Image classification data set "Coral Reef Images" (mowwio/coral-health-classification on GitHub). Class labels (2): bleached coral, healthy coral.

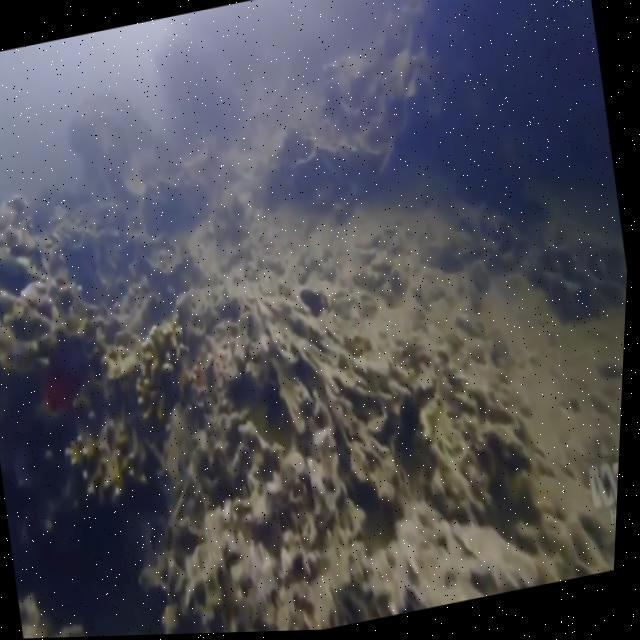
Label: bleached coral

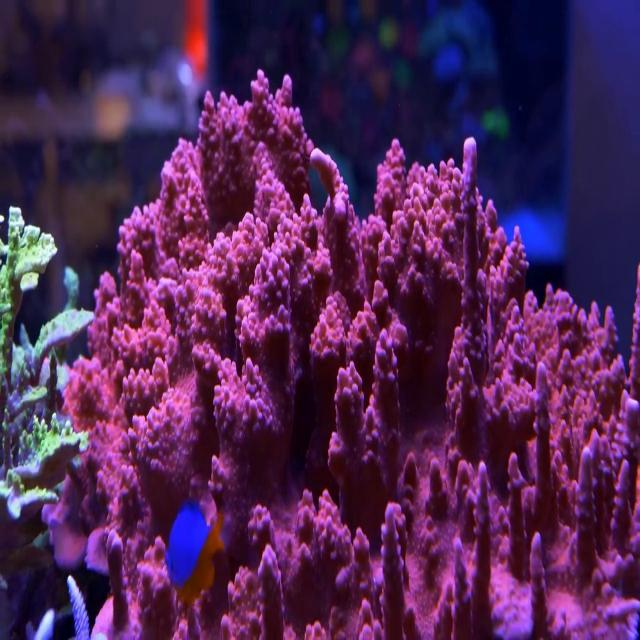
Label: healthy coral

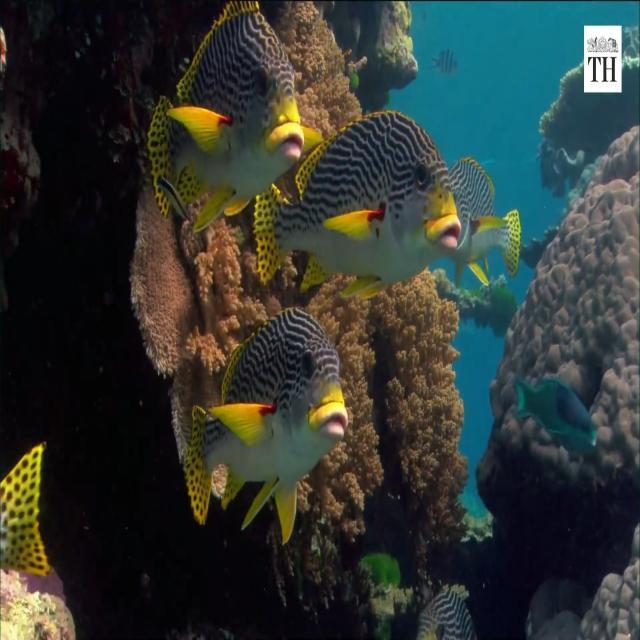
Label: bleached coral

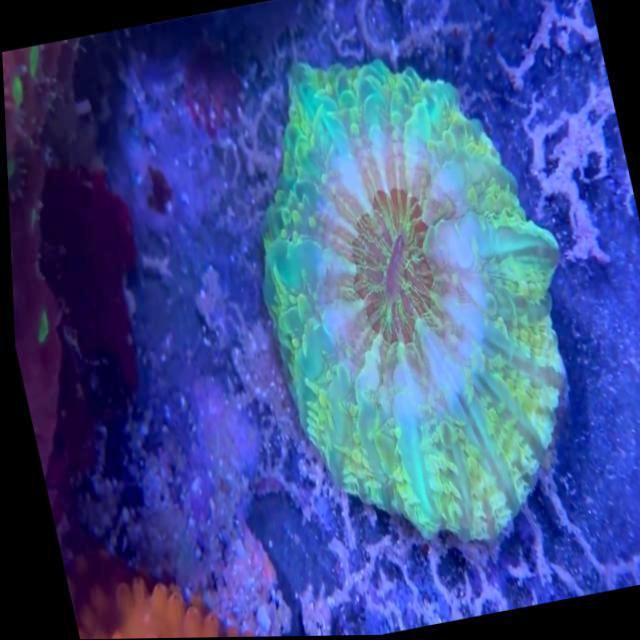
Label: healthy coral
